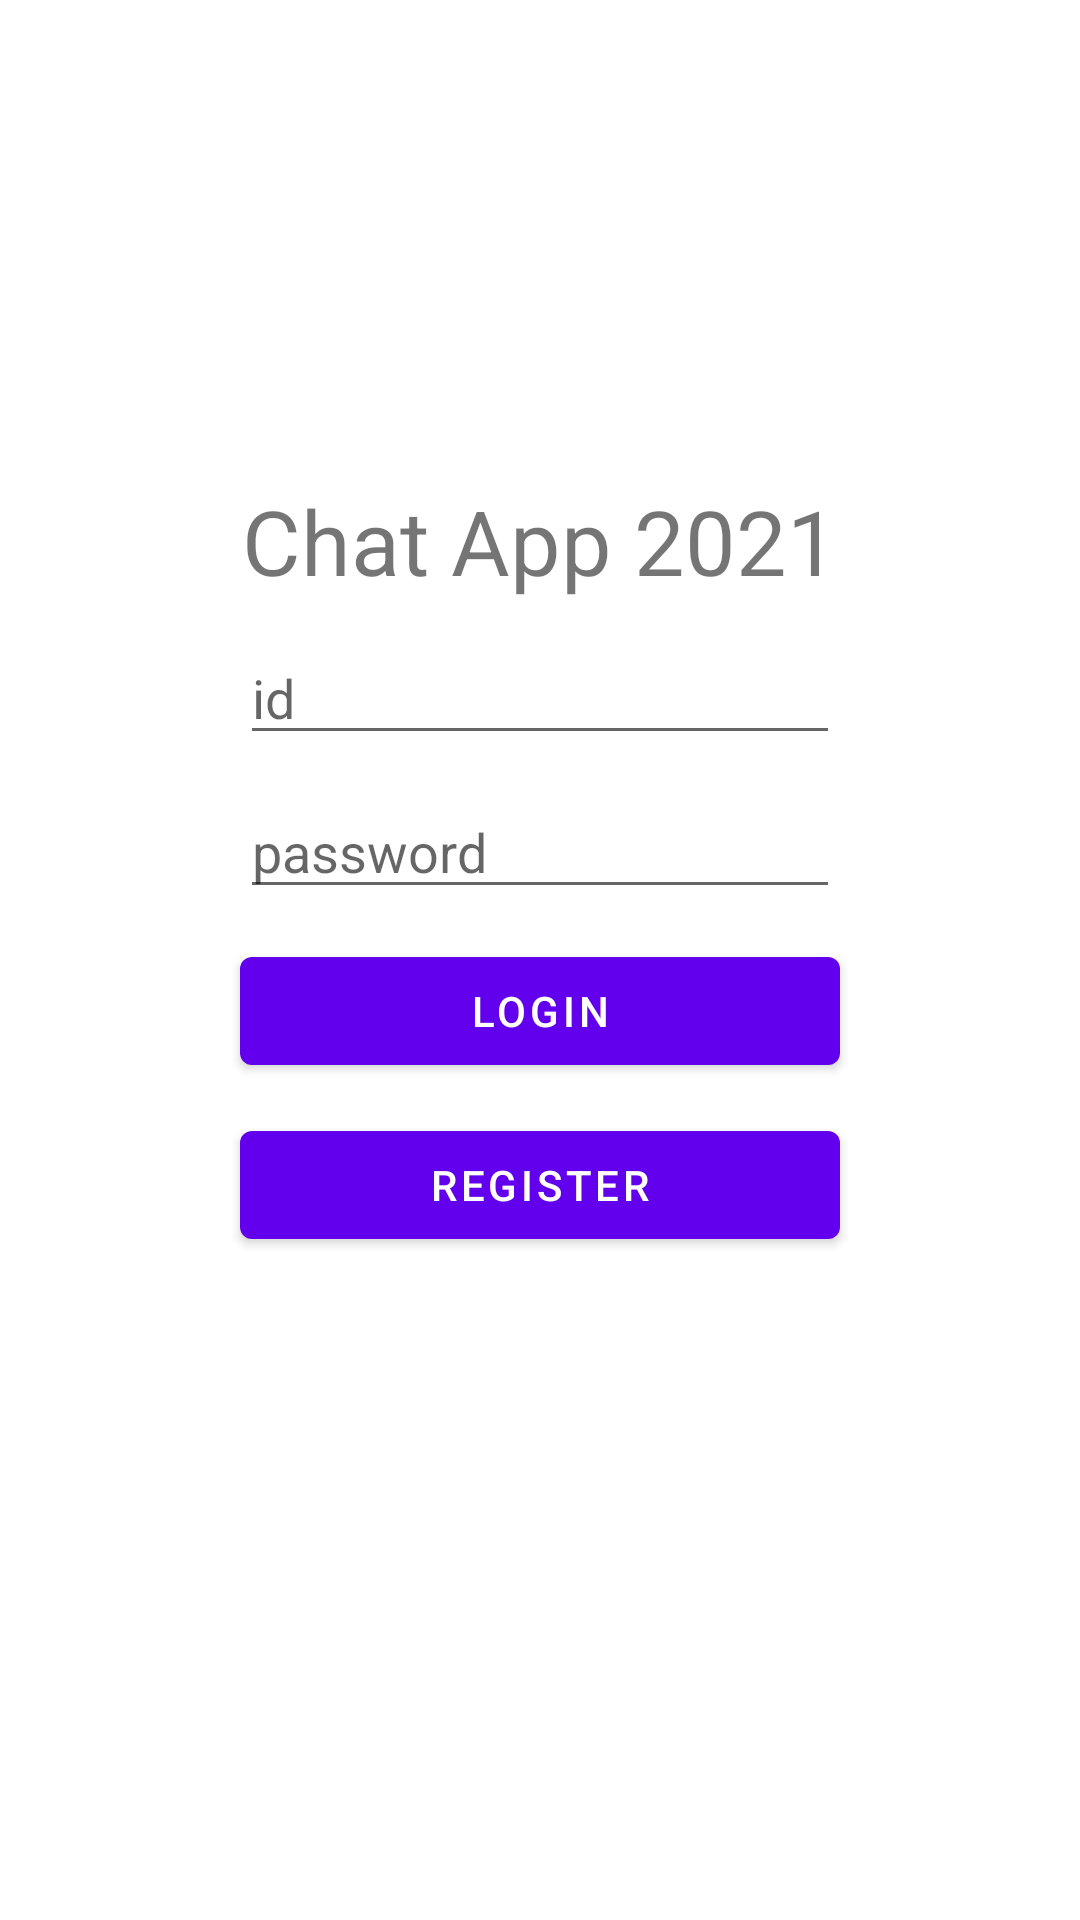

This screen was rendered from an Android layout file. Write that file and the resources it references.
<!-- AndroidManifest.xml: application theme Theme.ChatApp2021 -->
<!-- res/layout/activity_main.xml -->
<?xml version="1.0" encoding="utf-8"?>
<androidx.constraintlayout.widget.ConstraintLayout xmlns:android="http://schemas.android.com/apk/res/android"
    xmlns:app="http://schemas.android.com/apk/res-auto"
    xmlns:tools="http://schemas.android.com/tools"
    android:layout_width="match_parent"
    android:layout_height="match_parent"
    tools:context=".MainActivity">

    <TextView
        android:layout_width="wrap_content"
        android:layout_height="wrap_content"
        android:text="Chat App 2021"
        android:textSize="30sp"
        android:layout_marginTop="160dp"
        app:layout_constraintLeft_toLeftOf="parent"
        app:layout_constraintRight_toRightOf="parent"
        app:layout_constraintTop_toTopOf="parent"
        android:id="@+id/tvTitle"/>

    <EditText
        android:layout_width="200dp"
        android:layout_height="wrap_content"
        app:layout_constraintTop_toBottomOf="@+id/tvTitle"
        android:layout_marginTop="10dp"
        app:layout_constraintStart_toStartOf="parent"
        app:layout_constraintEnd_toEndOf="parent"
        android:id="@+id/etID"
        android:hint="id"
        android:inputType="textEmailAddress"
        />

    <EditText
        android:layout_width="200dp"
        android:layout_height="wrap_content"
        app:layout_constraintTop_toBottomOf="@+id/etID"
        android:layout_marginTop="10dp"
        app:layout_constraintStart_toStartOf="parent"
        app:layout_constraintEnd_toEndOf="parent"
        android:id="@+id/etPassword"
        android:hint="password"
        android:inputType="textPassword"
        />

    <Button
        android:layout_width="200dp"
        android:layout_height="wrap_content"
        app:layout_constraintTop_toBottomOf="@+id/etPassword"
        android:layout_marginTop="10dp"
        app:layout_constraintStart_toStartOf="parent"
        app:layout_constraintEnd_toEndOf="parent"
        android:id="@+id/btnLogin"
        android:text="Login"
        />

    <Button
        android:layout_width="200dp"
        android:layout_height="wrap_content"
        app:layout_constraintTop_toBottomOf="@+id/btnLogin"
        android:layout_marginTop="10dp"
        app:layout_constraintStart_toStartOf="parent"
        app:layout_constraintEnd_toEndOf="parent"
        android:id="@+id/btnRegister"
        android:text="Register"
        />

    <ProgressBar
        android:id="@+id/progressBar"
        android:layout_width="wrap_content"
        android:layout_height="wrap_content"
        app:layout_constraintBottom_toBottomOf="parent"
        app:layout_constraintEnd_toEndOf="parent"
        app:layout_constraintStart_toStartOf="parent"
        app:layout_constraintTop_toTopOf="@+id/btnRegister"
        android:visibility="gone"
        />

</androidx.constraintlayout.widget.ConstraintLayout>
<!-- resources referenced by this layout -->
<resources>
  <style name="Theme.ChatApp2021" parent="Theme.MaterialComponents.DayNight.DarkActionBar">
          
          <item name="colorPrimary">@color/purple_500</item>
          <item name="colorPrimaryVariant">@color/purple_700</item>
          <item name="colorOnPrimary">@color/white</item>
          
          <item name="colorSecondary">@color/teal_200</item>
          <item name="colorSecondaryVariant">@color/teal_700</item>
          <item name="colorOnSecondary">@color/black</item>
          
          <item name="android:statusBarColor" tools:targetApi="l">?attr/colorPrimaryVariant</item>
          
      </style>
  <!-- not gathered from this repository: default colours our renderer supplied (Android Studio template values) -->
  <color name="purple_500">#FF6200EE</color>
  <color name="purple_700">#FF3700B3</color>
  <color name="teal_200">#FF03DAC5</color>
  <color name="teal_700">#FF018786</color>
  <color name="black">#FF000000</color>
  <color name="white">#FFFFFFFF</color>
</resources>
